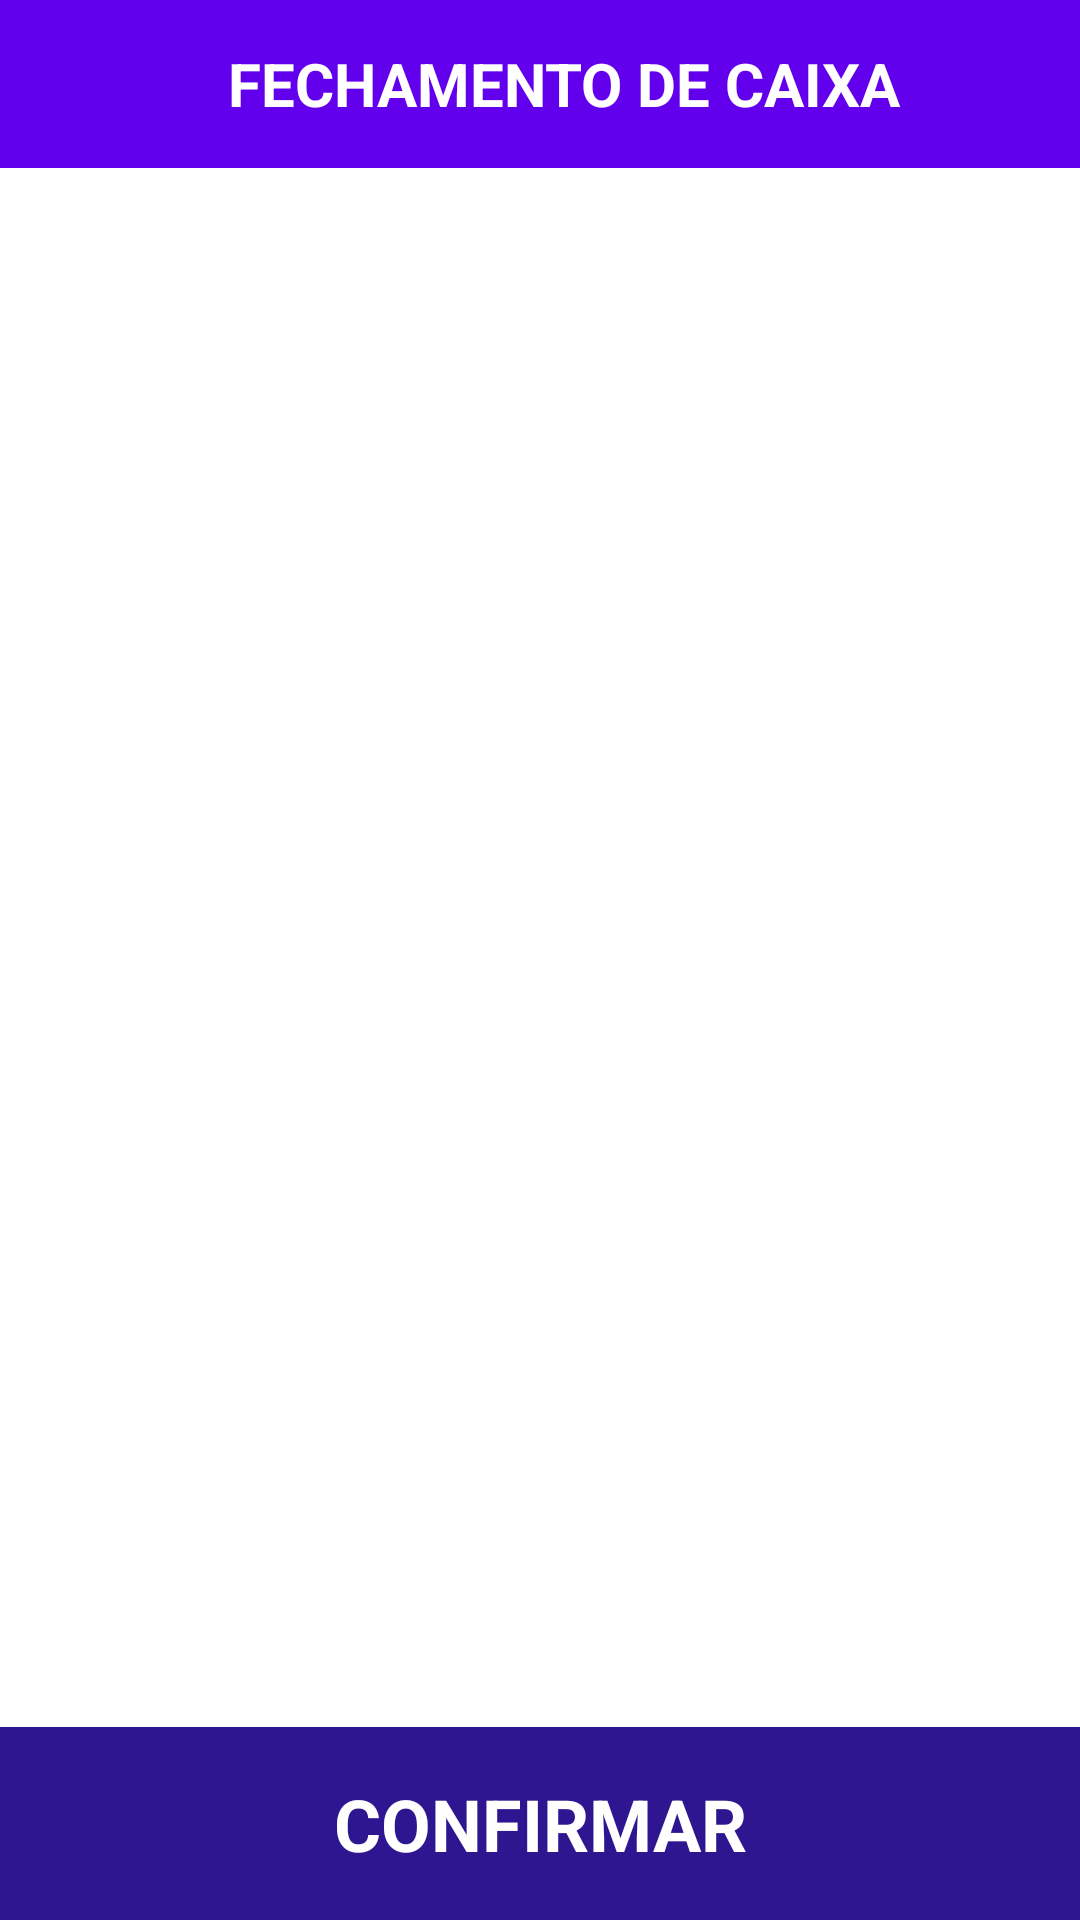

Write the Android layout XML for this screen, with the resource values it uses.
<!-- AndroidManifest.xml: application theme Theme.Ticketzy.NoActionBar -->
<!-- res/layout/activity_cashier_finish.xml -->
<?xml version="1.0" encoding="utf-8"?>
<androidx.drawerlayout.widget.DrawerLayout xmlns:android="http://schemas.android.com/apk/res/android"
    xmlns:app="http://schemas.android.com/apk/res-auto"
    xmlns:tools="http://schemas.android.com/tools"
    android:id="@+id/drawer_layout"
    android:layout_width="match_parent"
    android:layout_height="match_parent">

    <androidx.constraintlayout.widget.ConstraintLayout
        android:layout_width="match_parent"
        android:layout_height="match_parent">

        <androidx.appcompat.widget.Toolbar
            android:id="@+id/toolbar"
            android:layout_width="match_parent"
            android:layout_height="?attr/actionBarSize"
            android:background="?attr/colorPrimary"
            app:layout_constraintStart_toStartOf="parent"
            app:layout_constraintEnd_toEndOf="parent"
            app:layout_constraintTop_toTopOf="parent">

            <androidx.constraintlayout.widget.ConstraintLayout
                android:id="@+id/cl_title"
                android:layout_width="match_parent"
                android:layout_height="match_parent">

                <TextView
                    android:id="@+id/tv_title"
                    android:layout_width="wrap_content"
                    android:layout_height="match_parent"
                    android:gravity="center_vertical"
                    android:text="@string/text_cashier_title_finish"
                    android:textColor="@android:color/white"
                    android:textSize="20sp"
                    android:textStyle="bold"
                    android:textAllCaps="true"
                    app:layout_constraintBottom_toBottomOf="parent"
                    app:layout_constraintEnd_toEndOf="parent"
                    app:layout_constraintStart_toStartOf="parent"
                    app:layout_constraintTop_toTopOf="parent" />

                <ImageView
                    android:id="@+id/iv_close"
                    android:layout_width="32dp"
                    android:layout_height="32dp"
                    app:tint="@color/white"
                    app:layout_constraintBottom_toBottomOf="parent"
                    app:layout_constraintStart_toStartOf="parent"
                    app:layout_constraintTop_toTopOf="parent"
                    app:srcCompat="@drawable/close" />

            </androidx.constraintlayout.widget.ConstraintLayout>
        </androidx.appcompat.widget.Toolbar>

        <LinearLayout
            android:id="@+id/bottom_buttons"
            android:layout_width="match_parent"
            android:layout_height="wrap_content"
            android:background="@color/blue_payment"
            android:orientation="horizontal"
            android:visibility="visible"
            app:layout_constraintBottom_toBottomOf="parent"
            app:layout_constraintEnd_toEndOf="parent"
            app:layout_constraintStart_toStartOf="parent">

            <LinearLayout
                android:id="@+id/ll_confirm"
                android:layout_width="match_parent"
                android:layout_height="wrap_content"
                android:orientation="horizontal"
                android:padding="16dp">

                <TextView
                    android:id="@+id/tv_start"
                    android:layout_width="0dp"
                    android:layout_height="wrap_content"
                    android:layout_weight="1"
                    android:text="@string/confirm"
                    android:textAllCaps="true"
                    android:textAlignment="center"
                    android:textSize="24sp"
                    android:textColor="@color/white"
                    android:textStyle="bold" />

            </LinearLayout>

        </LinearLayout>

        <androidx.recyclerview.widget.RecyclerView
            android:id="@+id/rcv_infos"
            android:layout_width="0dp"
            android:layout_height="0dp"
            android:layout_marginBottom="8dp"
            app:layout_constraintBottom_toTopOf="@+id/bottom_buttons"
            app:layout_constraintEnd_toEndOf="parent"
            app:layout_constraintStart_toStartOf="parent"
            app:layout_constraintTop_toBottomOf="@+id/toolbar" />
    </androidx.constraintlayout.widget.ConstraintLayout>

</androidx.drawerlayout.widget.DrawerLayout>
<!-- resources referenced by this layout -->
<resources>
  <color name="blue_payment">#2D168F</color>
  <color name="white">#FFFFFFFF</color>
  <string name="confirm">confirmar</string>
  <string name="text_cashier_title_finish">Fechamento de caixa</string>
  <style name="Theme.Ticketzy.NoActionBar" parent="Theme.MaterialComponents.DayNight.NoActionBar">
          
          <item name="colorPrimary">#6200EE</item> 
          <item name="colorPrimaryVariant">#000000</item>
          <item name="colorOnPrimary">#FFFFFF</item>
  
          <item name="colorSecondary">#03DAC6</item>
          <item name="colorOnSecondary">#000000</item>
  
          <item name="android:statusBarColor">?attr/colorPrimaryVariant</item>
      </style>
</resources>
